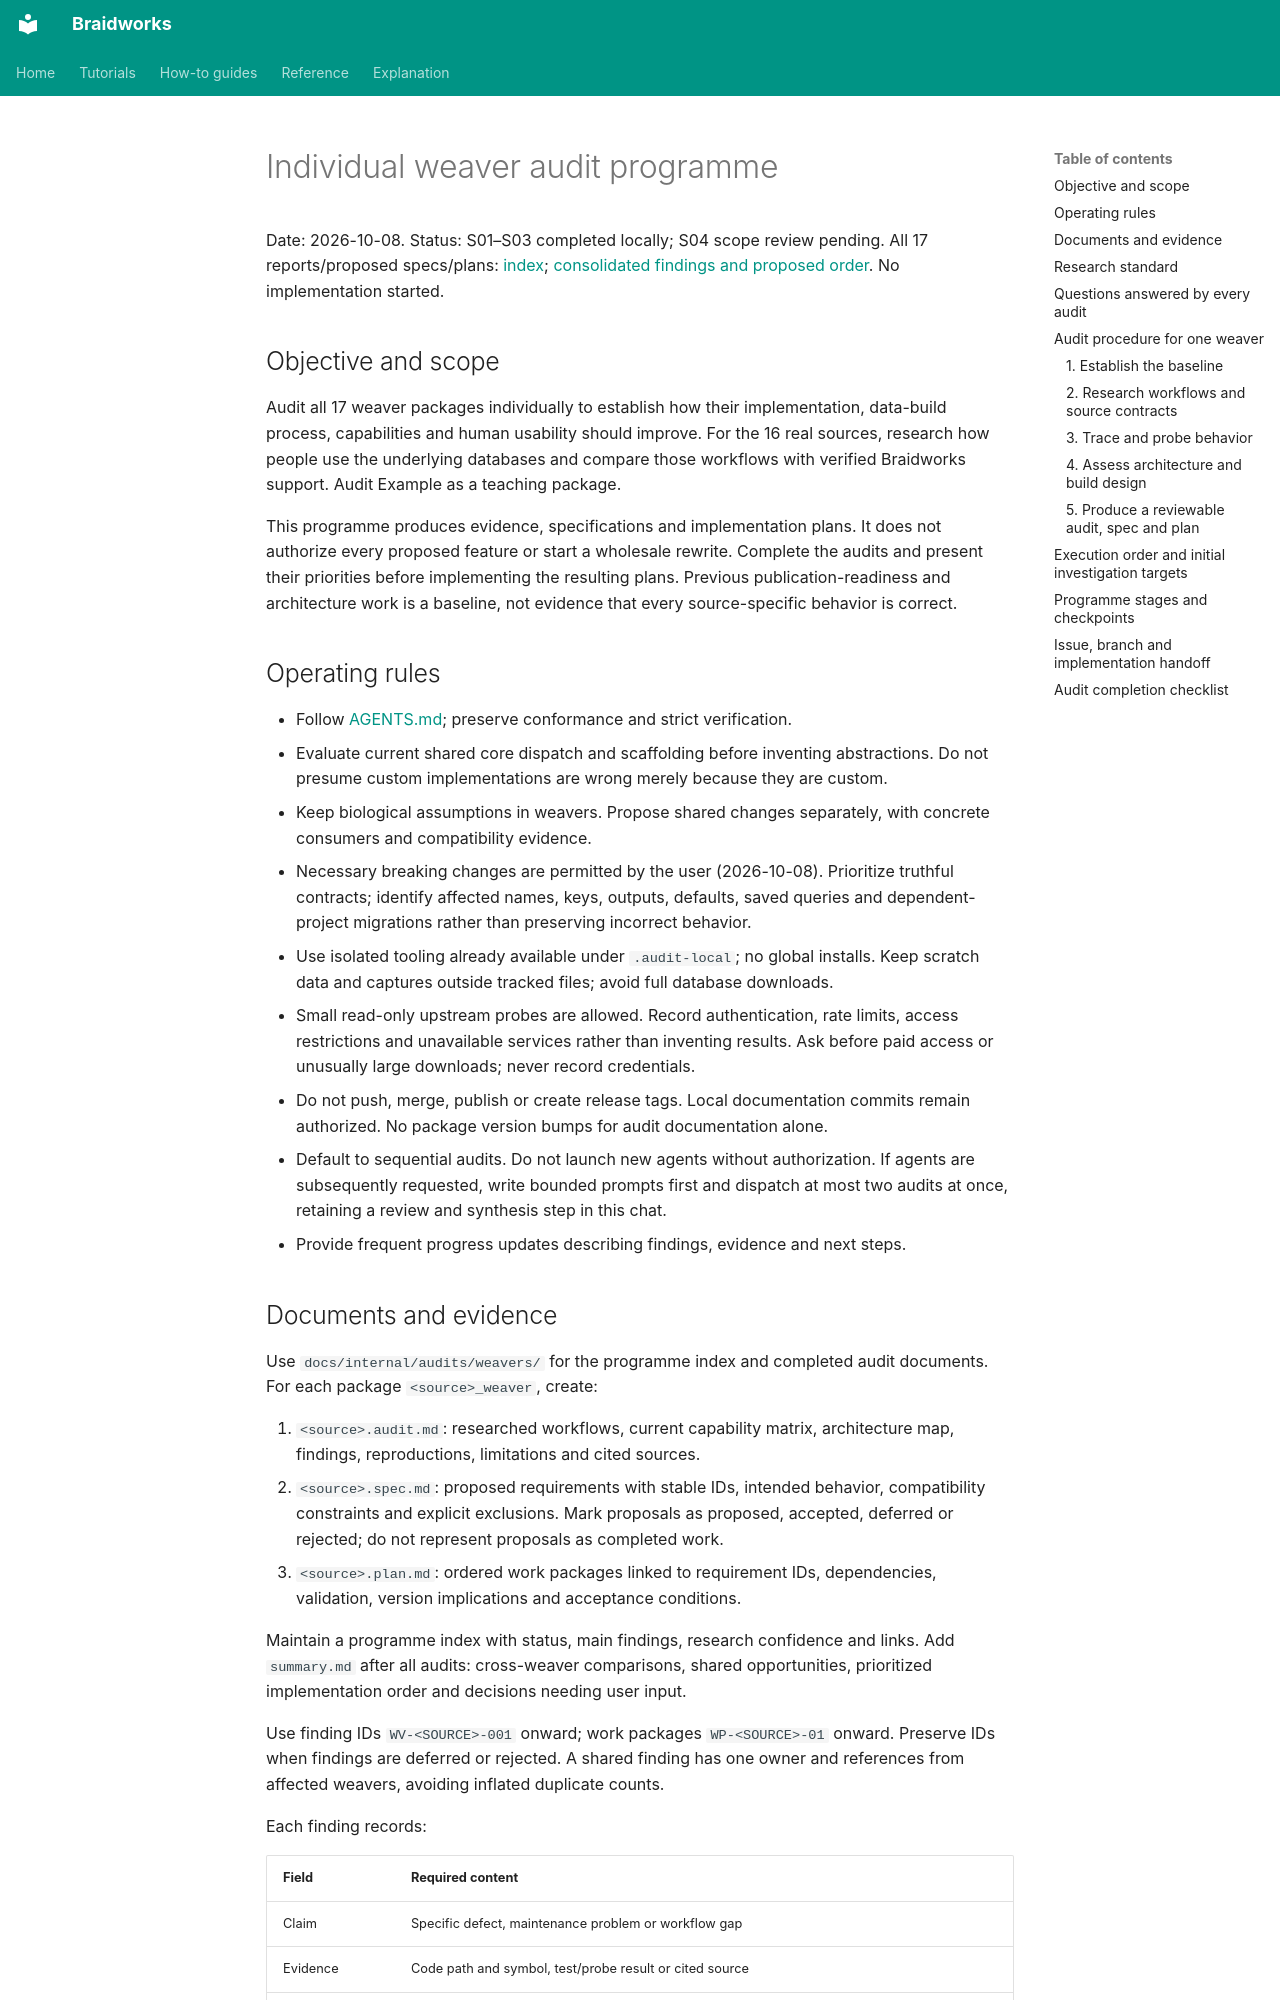

repository: rafaelmdc/braidworks · page: internal/audits/weavers.plan/index.html · generator: mkdocs

# Individual weaver audit programme

Date: 2026-10-08. Status: S01–S03 completed locally; S04 scope review pending.
All 17 reports/proposed specs/plans: [index](weavers/README.md);
[consolidated findings and proposed order](weavers/summary.md). No implementation started.

## Objective and scope

Audit all 17 weaver packages individually to establish how their implementation,
data-build process, capabilities and human usability should improve. For the 16
real sources, research how people use the underlying databases and compare those
workflows with verified Braidworks support. Audit Example as a teaching package.

This programme produces evidence, specifications and implementation plans. It does
not authorize every proposed feature or start a wholesale rewrite. Complete the
audits and present their priorities before implementing the resulting plans.
Previous publication-readiness and architecture work is a baseline, not evidence
that every source-specific behavior is correct.

## Operating rules

- Follow [AGENTS.md](../../../AGENTS.md); preserve conformance and strict verification.
- Evaluate current shared core dispatch and scaffolding before inventing abstractions.
  Do not presume custom implementations are wrong merely because they are custom.
- Keep biological assumptions in weavers. Propose shared changes separately, with
  concrete consumers and compatibility evidence.
- Necessary breaking changes are permitted by the user (2026-10-08). Prioritize
  truthful contracts; identify affected names, keys, outputs, defaults, saved queries
  and dependent-project migrations rather than preserving incorrect behavior.
- Use isolated tooling already available under `.audit-local`; no global installs.
  Keep scratch data and captures outside tracked files; avoid full database downloads.
- Small read-only upstream probes are allowed. Record authentication, rate limits,
  access restrictions and unavailable services rather than inventing results. Ask
  before paid access or unusually large downloads; never record credentials.
- Do not push, merge, publish or create release tags. Local documentation commits
  remain authorized. No package version bumps for audit documentation alone.
- Default to sequential audits. Do not launch new agents without authorization.
  If agents are subsequently requested, write bounded prompts first and dispatch
  at most two audits at once, retaining a review and synthesis step in this chat.
- Provide frequent progress updates describing findings, evidence and next steps.
